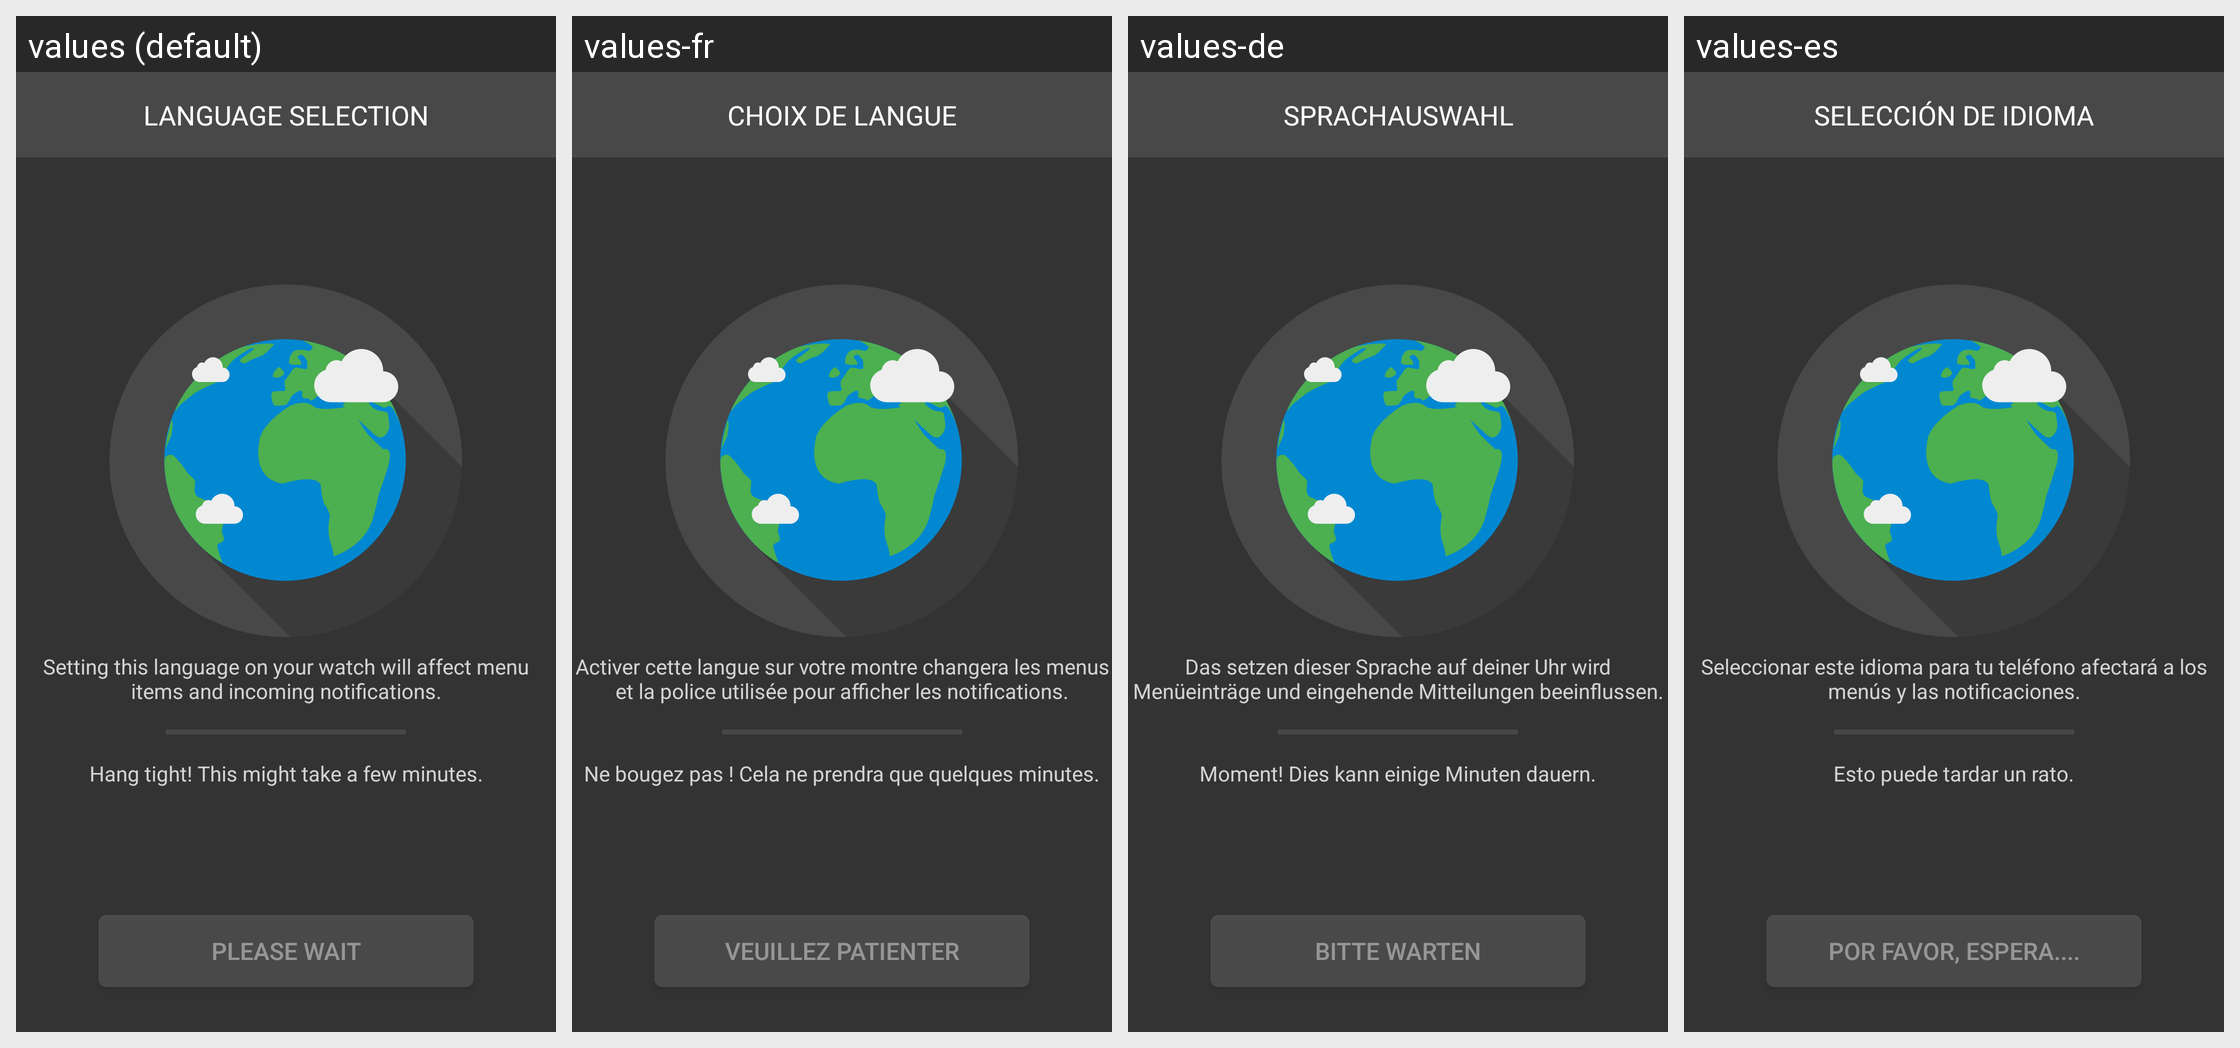

Strings drawn on this Android screen and how each of the app's shown locales translates them:
Android screen res/layout/fragment_language_installing.xml rendered under 4 locales, left to right: values (default), values-fr, values-de, values-es. Device: Nexus 5 (rendered at 1080×1920; each locale shown at half size, 540×960, under a caption strip naming it); theme AppTheme.
Other locales in the repository, not shown: values-it, values-pt.
Strings drawn on this screen, with the default value and each locale's value (text and hints the layout hard-codes, and strings that could not be matched under every locale, appear in the picture but are not listed):

language_selection_banner
  values: LANGUAGE SELECTION
  values-fr: CHOIX DE LANGUE
  values-de: SPRACHAUSWAHL
  values-es: SELECCIÓN DE IDIOMA

language_pack_installing_message
  values: Setting this language on your watch will affect menu items and incoming notifications.
  values-fr: Activer cette langue sur votre montre changera les menus et la police utilisée pour afficher les notifications.
  values-de: Das setzen dieser Sprache auf deiner Uhr wird Menüeinträge und eingehende Mitteilungen beeinflussen.
  values-es: Seleccionar este idioma para tu teléfono afectará a los menús y las notificaciones.

language_pack_installing_message_part_2
  values: Hang tight! This might take a few minutes.
  values-fr: Ne bougez pas ! Cela ne prendra que quelques minutes.
  values-de: Moment! Dies kann einige Minuten dauern.
  values-es: Esto puede tardar un rato.

text_please_wait
  values: PLEASE WAIT
  values-fr: VEUILLEZ PATIENTER
  values-de: BITTE WARTEN
  values-es: POR FAVOR, ESPERA....
